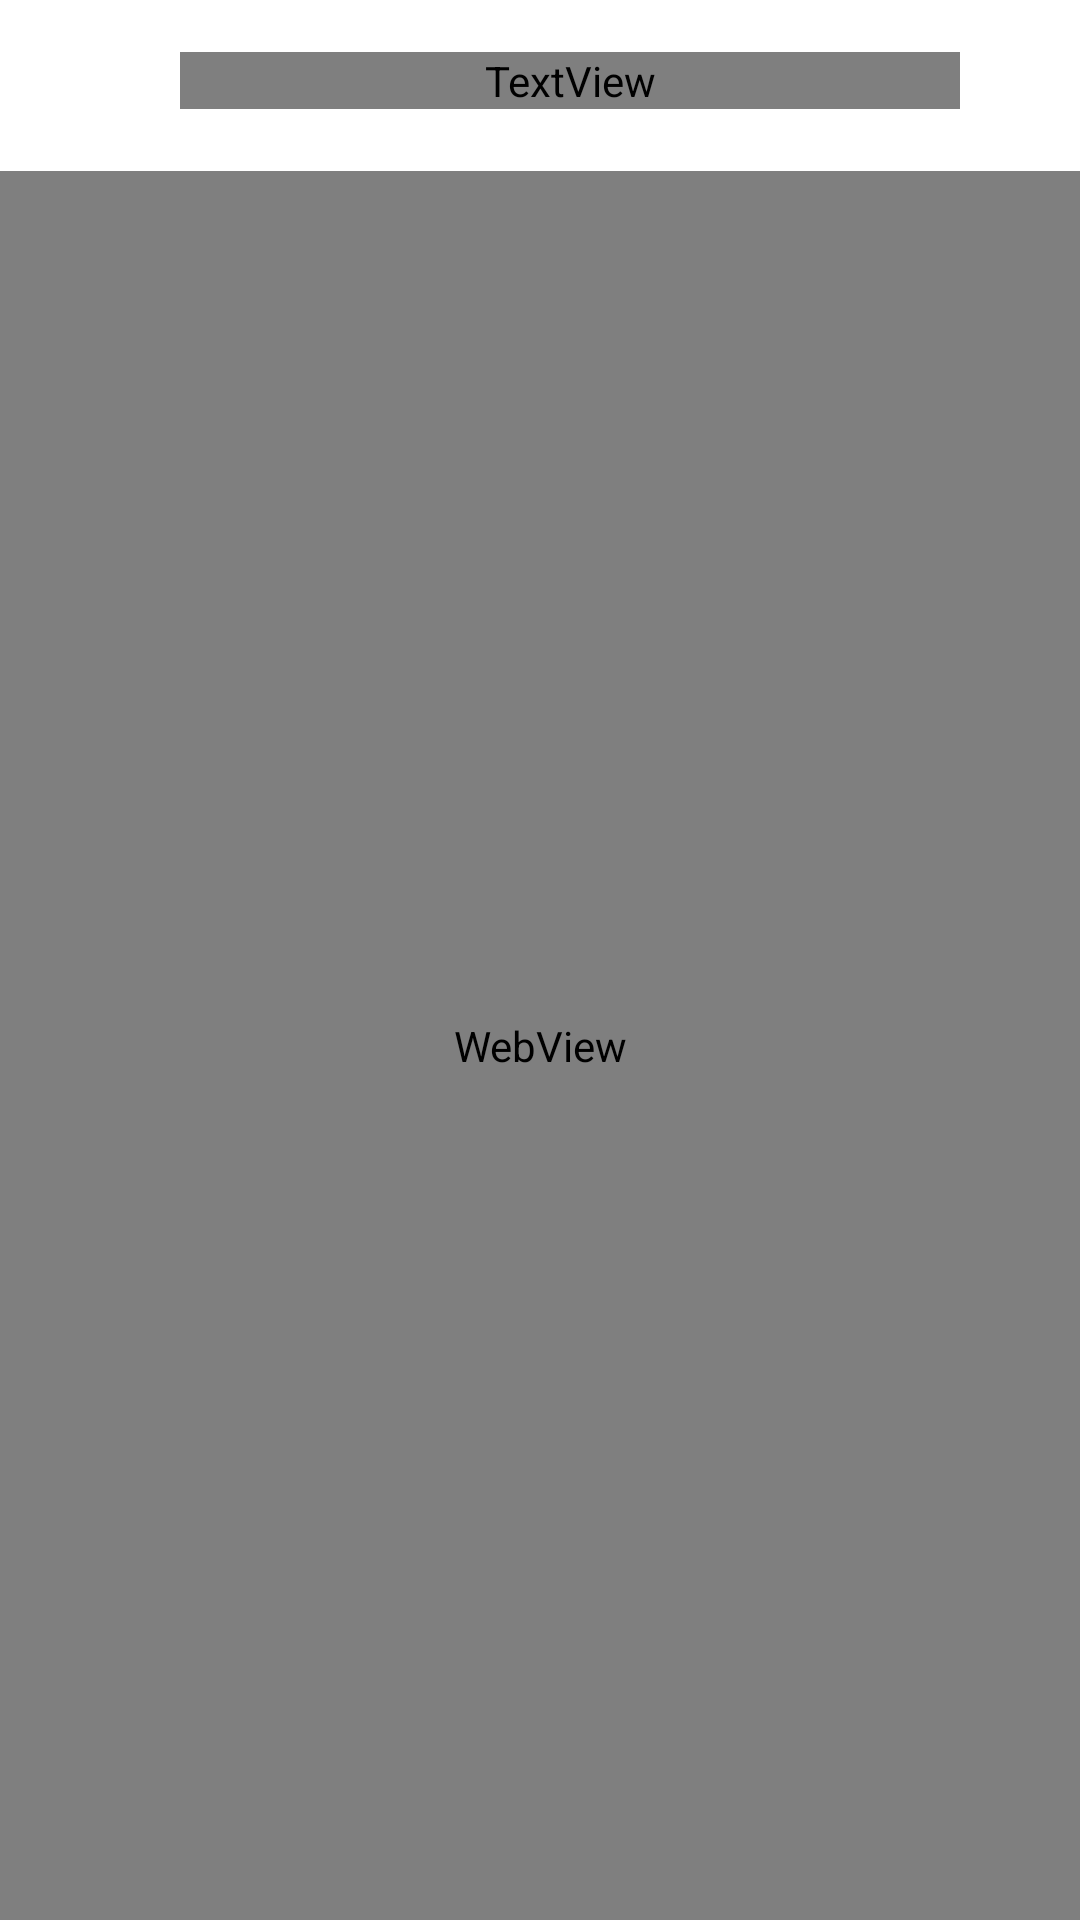

Here is an Android app screen rendered from its layout file. Give the layout XML and the strings, colors and styles it references.
<!-- AndroidManifest.xml: application theme AppTheme -->
<!-- res/layout/fragment_web.xml -->
<?xml version="1.0" encoding="utf-8"?>
<layout xmlns:android="http://schemas.android.com/apk/res/android"
    xmlns:app="http://schemas.android.com/apk/res-auto">

    <data>

        <import type="android.view.View" />

        <variable
            name="vm"
            type="com.xht.jwa.ui.web.WebVM" />
    </data>

    
    <androidx.constraintlayout.widget.ConstraintLayout
        android:layout_width="match_parent"
        android:layout_height="match_parent"
        android:fitsSystemWindows="true">

        <LinearLayout
            android:layout_width="match_parent"
            android:layout_height="54dp"
            android:background="?attr/main_bg_1"
            android:elevation="6dp"
            android:gravity="center_vertical"
            android:orientation="horizontal"
            app:layout_constraintTop_toTopOf="parent">

            <ImageView
                android:id="@+id/ivBack"
                android:layout_width="50dp"
                android:layout_height="50dp"
                android:padding="15dp"
                android:src="@drawable/svg_back" />

            <TextView
                android:id="@+id/tvTitle"
                android:layout_width="match_parent"
                android:layout_height="wrap_content"
                android:layout_marginLeft="10dp"
                android:layout_marginRight="40dp"
                android:ellipsize="end"
                android:maxLines="1"
                android:textColor="?attr/theme_color_1"
                android:textSize="17dp"
                android:textStyle="bold" />
        </LinearLayout>

        <ProgressBar
            style="?android:attr/progressBarStyleHorizontal"
            android:layout_width="match_parent"
            android:layout_height="3dp"
            android:layout_marginTop="55dp"
            android:max="@{vm.maxProgress}"
            android:progress="@{vm.progress}"
            android:progressDrawable="@drawable/progress_red"
            android:visibility="@{vm.isVisible ? View.VISIBLE : View.GONE}"
            app:layout_constraintStart_toStartOf="parent"
            app:layout_constraintTop_toTopOf="parent" />

        <FrameLayout
            android:layout_width="match_parent"
            android:layout_height="match_parent"
            android:layout_marginTop="57dp">

            <WebView
                android:id="@+id/webView"
                android:layout_width="match_parent"
                android:layout_height="match_parent"
                android:overScrollMode="never" />

        </FrameLayout>

    </androidx.constraintlayout.widget.ConstraintLayout>
</layout>
<!-- resources referenced by this layout -->
<resources>

</resources>
